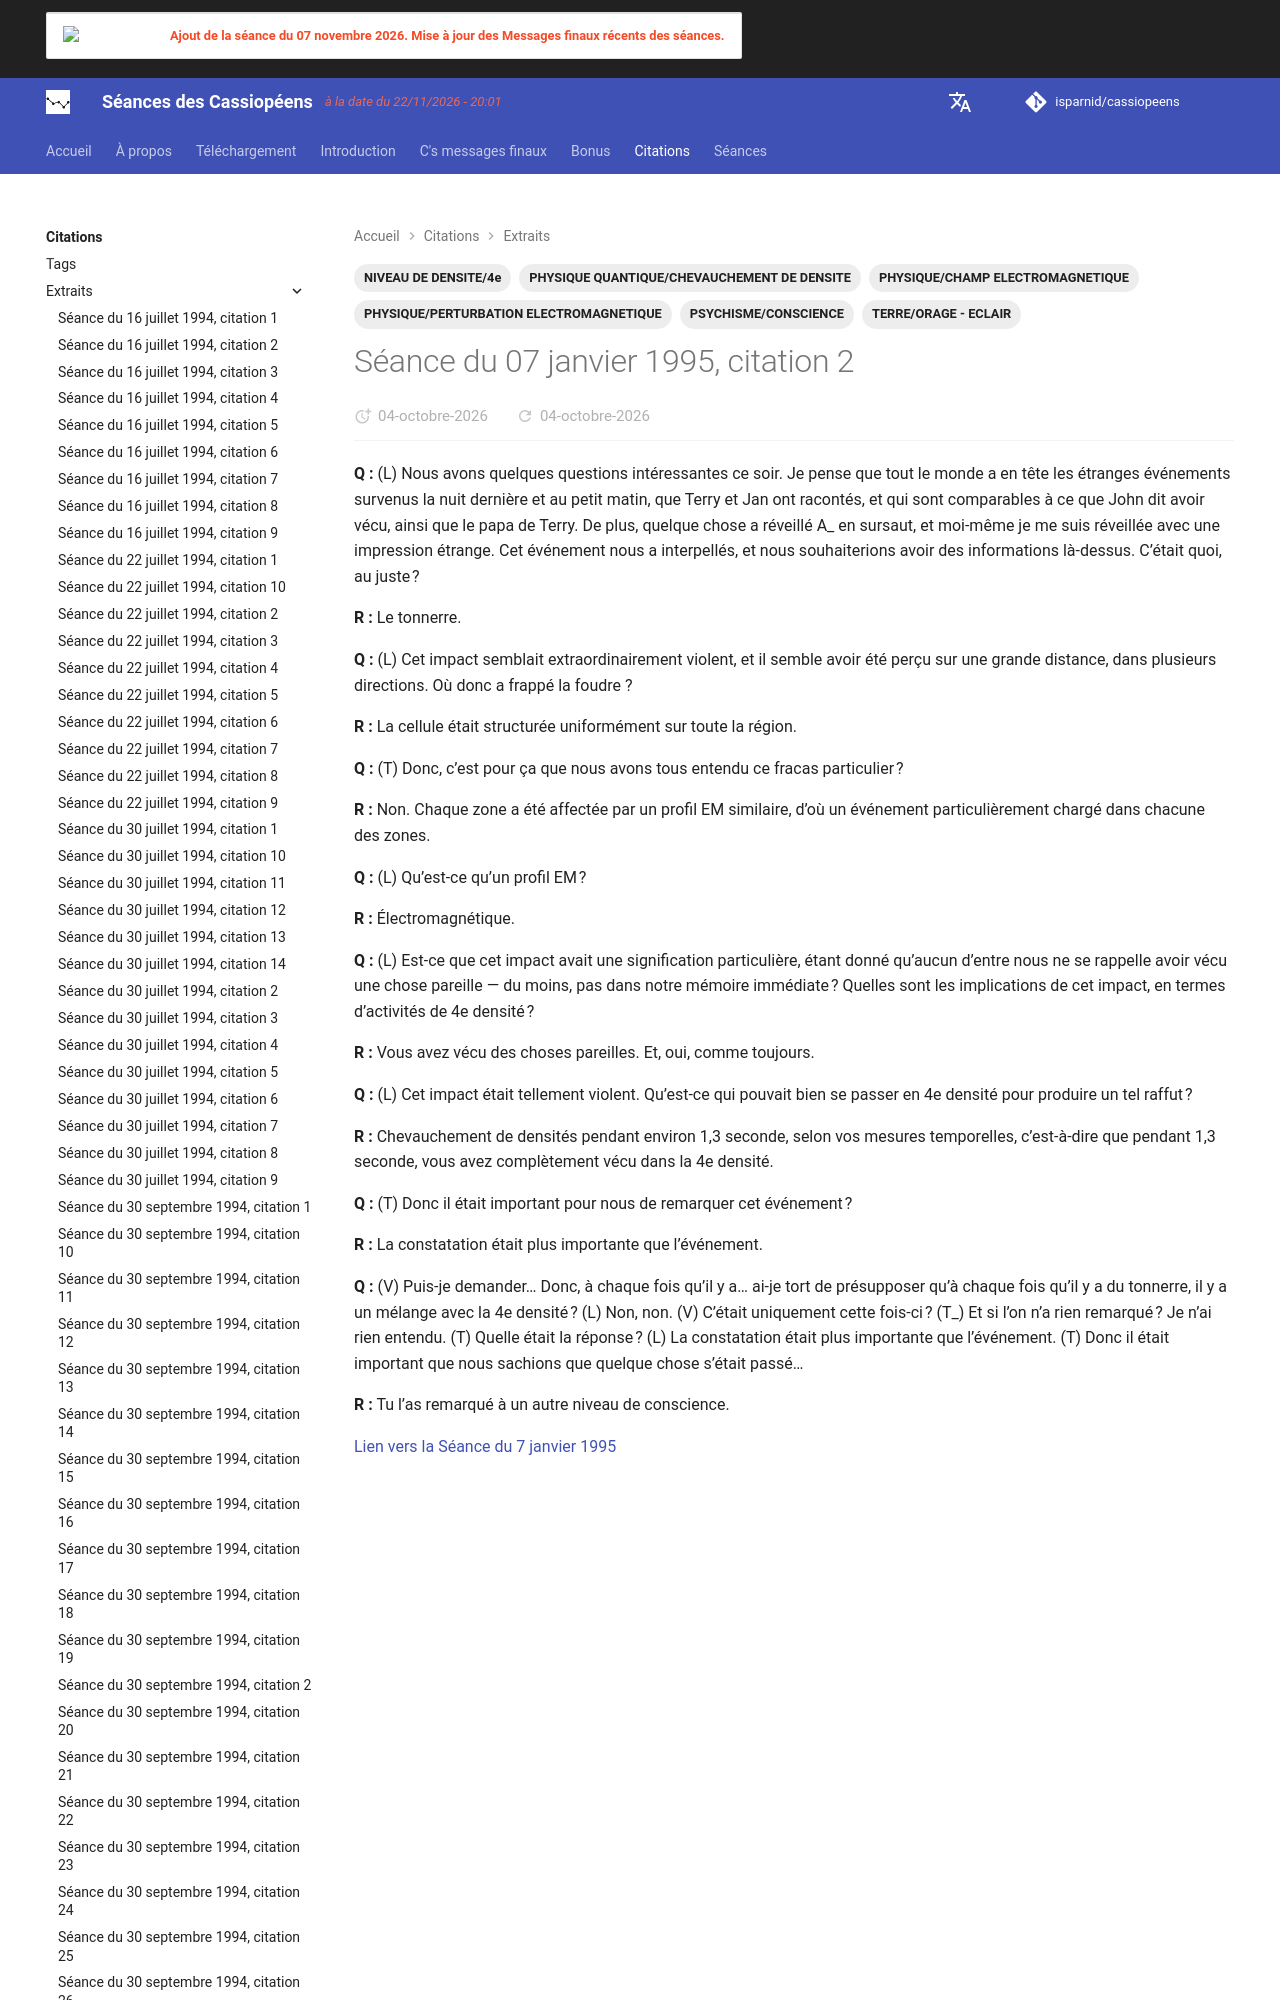

repository: isparnid/cassiopeens · page: citations/extraits/1995-01-07_citation-2/index.html · generator: mkdocs

---
title: "Séance du 07 janvier 1995, citation 2"
date:
  created: 2026-09-26
  updated: 2026-09-26
tags:
  - NIVEAU DE DENSITE/4e
  - PHYSIQUE/CHAMP ELECTROMAGNETIQUE
  - PHYSIQUE/PERTURBATION ELECTROMAGNETIQUE
  - PHYSIQUE QUANTIQUE/CHEVAUCHEMENT DE DENSITE
  - PSYCHISME/CONSCIENCE
  -
